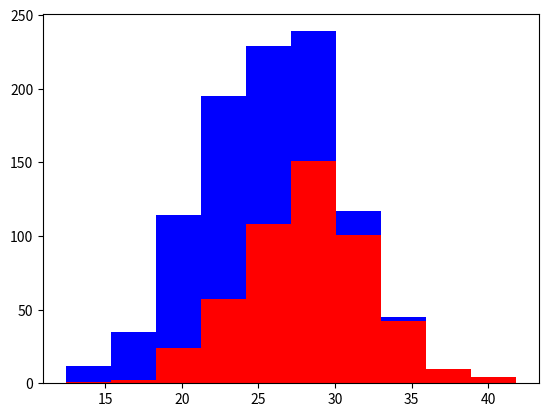

Reproduce this figure in Python.
import numpy as np
from matplotlib import pyplot as plt

greyhounds = 500
labs = 500

grey_height = 28 + 4 * np.random.randn(greyhounds)
lab_height = 24 + 4 * np.random.randn(labs)

plt.hist([grey_height, lab_height], stacked=True, color=['r', 'b'])
plt.show()